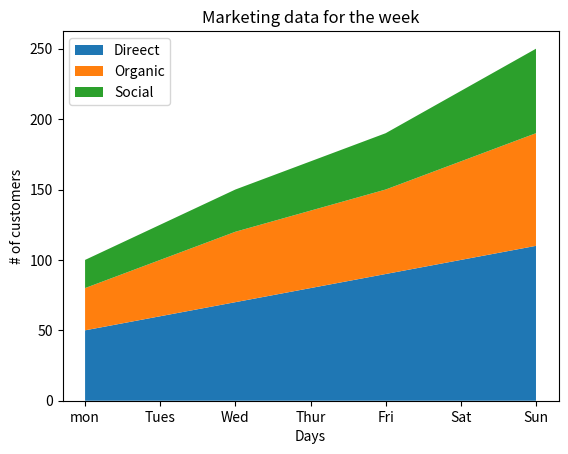

Python code for this plot:
import matplotlib.pyplot as plt
days = ["mon","Tues","Wed","Thur","Fri","Sat","Sun"]
direct = [50,60,70,80,90,100,110]
organic = [30,40,50,55,60,70,80]
social = [20,25,30,35,40,50,60]

plt.stackplot(days,direct,organic,social, labels=["Direect","Organic","Social"])
plt.title("Marketing data for the week")
plt.xlabel("Days")
plt.ylabel("# of customers")
plt.legend()
plt.show()
